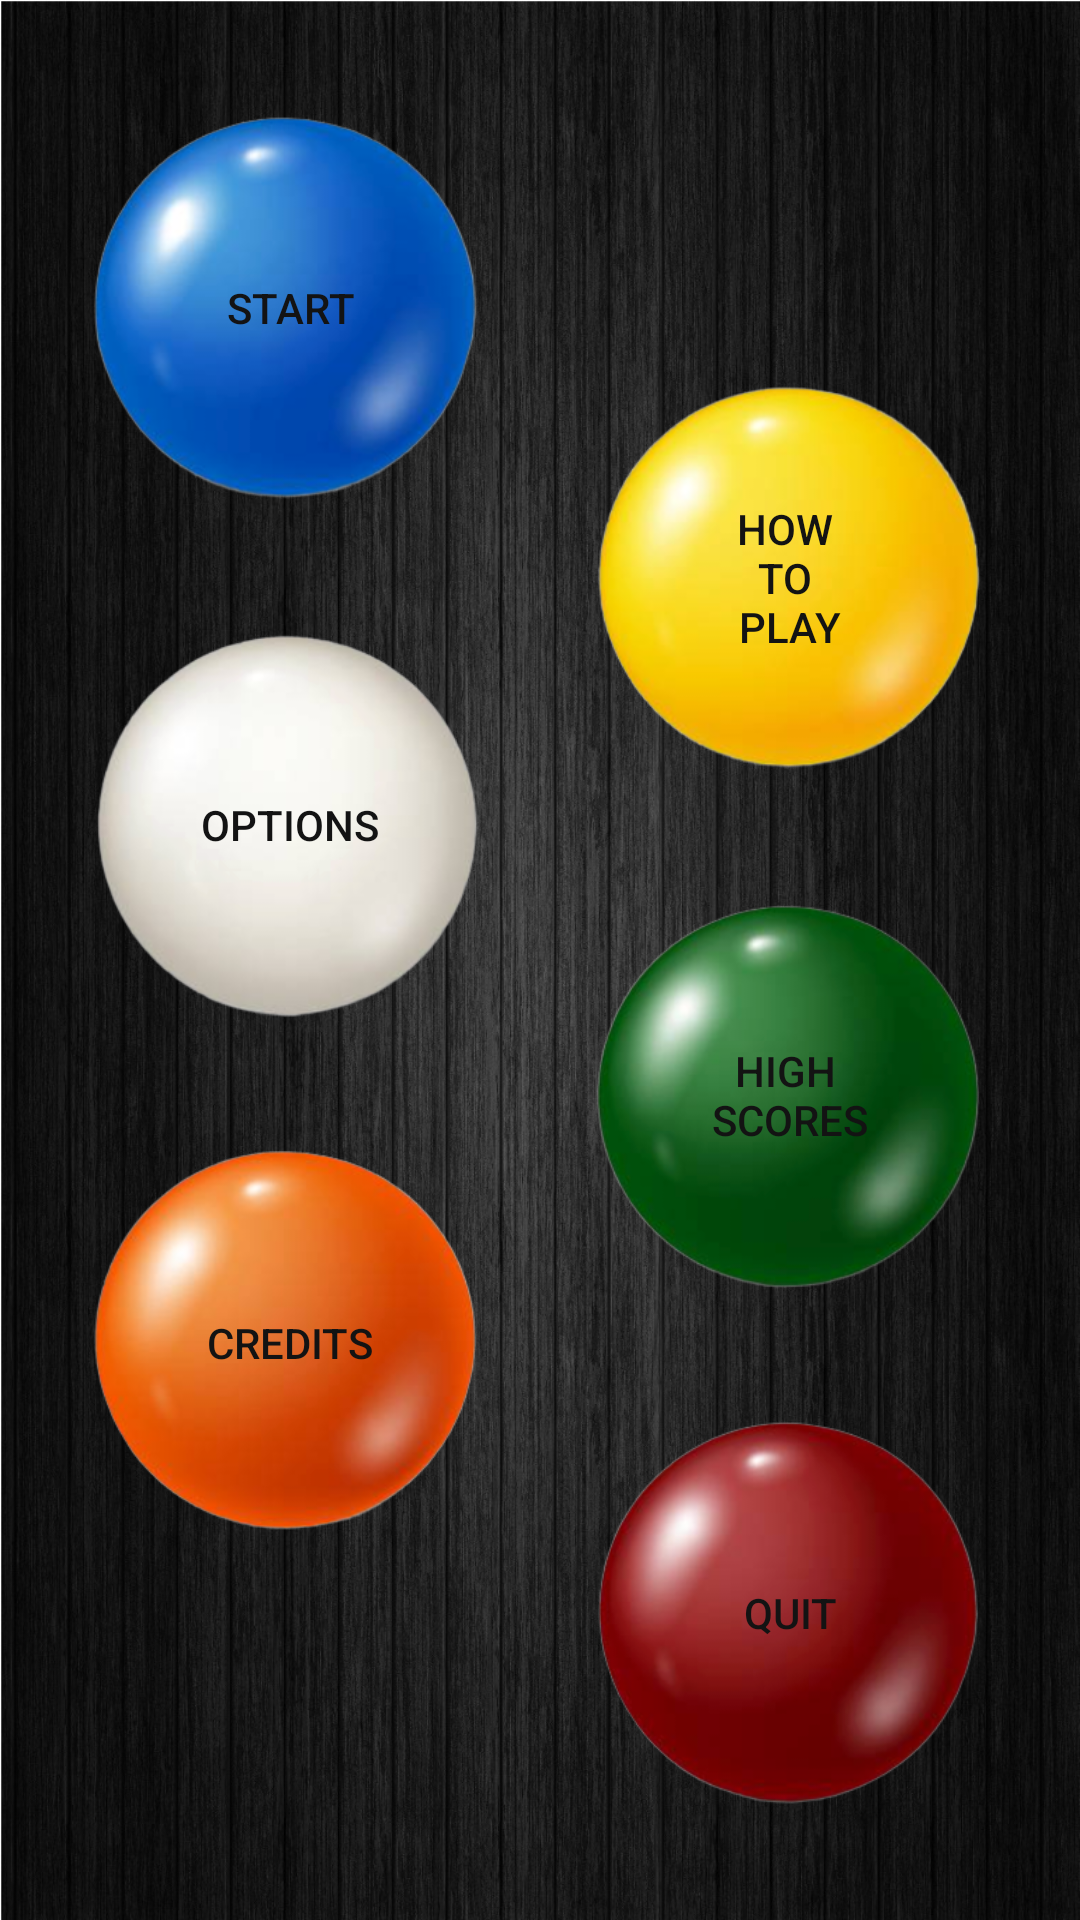

Android layout source for this screen:
<!-- AndroidManifest.xml: application theme AppTheme -->
<!-- res/layout/activity_main.xml -->
<?xml version="1.0" encoding="utf-8"?>
<LinearLayout xmlns:android="http://schemas.android.com/apk/res/android"
    xmlns:app="http://schemas.android.com/apk/res-auto"
    xmlns:tools="http://schemas.android.com/tools"
    android:layout_width="match_parent"
    android:layout_height="match_parent"
    android:background="@drawable/background_main"
    tools:context=".mainmenu.MainActivity">

    <androidx.constraintlayout.widget.ConstraintLayout
        android:layout_width="match_parent"
        android:layout_height="match_parent">

        <Button
            android:id="@+id/start_button"
            android:layout_width="140dp"
            android:layout_height="140dp"
            android:background="@drawable/ball_blue_menu"
            android:onClick="startGame"
            android:text="@string/start"
            android:textColor="@color/colorPrimary"
            app:layout_constraintBottom_toTopOf="@id/option_button"
            app:layout_constraintEnd_toStartOf="@id/how_to_play_button"
            app:layout_constraintStart_toStartOf="parent"
            app:layout_constraintTop_toTopOf="parent" />

        <Button
            android:id="@+id/how_to_play_button"
            android:layout_width="140dp"
            android:layout_height="140dp"
            android:layout_marginTop="90dp"
            android:background="@drawable/ball_yellow_menu"
            android:onClick="openHowToPlay"
            android:text="@string/how_to_play"
            android:textColor="@color/colorPrimary"
            app:layout_constraintBottom_toTopOf="@id/high_scores_button"
            app:layout_constraintEnd_toEndOf="parent"
            app:layout_constraintStart_toEndOf="@+id/start_button"
            app:layout_constraintTop_toTopOf="parent" />

        <Button
            android:id="@+id/option_button"
            android:layout_width="140dp"
            android:layout_height="140dp"
            android:background="@drawable/ball_white_menu"
            android:onClick="openOptions"
            android:text="@string/options"
            android:textColor="@color/colorPrimary"
            app:layout_constraintBottom_toTopOf="@id/credits_button"
            app:layout_constraintEnd_toStartOf="@id/high_scores_button"
            app:layout_constraintStart_toStartOf="parent"
            app:layout_constraintTop_toBottomOf="@id/start_button" />

        <Button
            android:id="@+id/high_scores_button"
            android:layout_width="140dp"
            android:layout_height="140dp"
            android:background="@drawable/ball_green_menu"
            android:onClick="openHighScores"
            android:text="@string/high_scores"
            android:textColor="@color/colorPrimary"
            app:layout_constraintBottom_toTopOf="@id/quit_button"
            app:layout_constraintEnd_toEndOf="parent"
            app:layout_constraintStart_toEndOf="@id/option_button"
            app:layout_constraintTop_toBottomOf="@id/how_to_play_button" />

        <Button
            android:id="@+id/credits_button"
            android:layout_width="140dp"
            android:layout_height="140dp"
            android:layout_marginBottom="90dp"
            android:background="@drawable/ball_orange_menu"
            android:onClick="openCredits"
            android:text="@string/credits"
            android:textColor="@color/colorPrimary"
            app:layout_constraintBottom_toBottomOf="parent"
            app:layout_constraintEnd_toStartOf="@id/quit_button"
            app:layout_constraintStart_toStartOf="parent"
            app:layout_constraintTop_toBottomOf="@id/option_button" />

        <Button
            android:id="@+id/quit_button"
            android:layout_width="140dp"
            android:layout_height="140dp"
            android:background="@drawable/ball_red_menu"
            android:onClick="quitGame"
            android:text="@string/quit"
            android:textColor="@color/colorPrimary"
            app:layout_constraintBottom_toBottomOf="parent"
            app:layout_constraintEnd_toEndOf="parent"
            app:layout_constraintStart_toEndOf="@id/credits_button"
            app:layout_constraintTop_toBottomOf="@id/high_scores_button" />

    </androidx.constraintlayout.widget.ConstraintLayout>
</LinearLayout>
<!-- resources referenced by this layout -->
<resources>
  <color name="colorPrimary">#131313</color>
  <!-- drawable background_main: jpg bitmap (drawable-v24, 450344 bytes) -->
  <!-- drawable ball_blue_menu: png bitmap (drawable, 65238 bytes) -->
  <!-- drawable ball_green_menu: png bitmap (drawable, 60254 bytes) -->
  <!-- drawable ball_orange_menu: png bitmap (drawable, 72067 bytes) -->
  <!-- drawable ball_red_menu: png bitmap (drawable, 62398 bytes) -->
  <!-- drawable ball_white_menu: png bitmap (drawable, 43272 bytes) -->
  <!-- drawable ball_yellow_menu: png bitmap (drawable, 62274 bytes) -->
  <string name="credits">Credits</string>
  <string name="high_scores">High \nScores</string>
  <string name="how_to_play">How \nto \nplay</string>
  <string name="options">Options</string>
  <string name="quit">Quit</string>
  
      //Game board
  <string name="start">Start</string>
  <style name="AppTheme" parent="Theme.AppCompat.Light.NoActionBar">
          
          <item name="colorPrimary">@color/colorPrimary</item>
          <item name="colorPrimaryDark">@color/colorPrimaryDark</item>
          <item name="colorAccent">@color/colorAccent</item>
          <item name="android:textColor">@color/textColor</item>
  
      </style>
  <color name="colorPrimaryDark">#000000</color>
  <color name="colorAccent">#D81B60</color>
  <color name="textColor">#E5E1D8</color>
</resources>
